The GitHub repository heroorkrishna/achira_image_classify contains a labelled image folder "achira_image_classify" with 4 categories: disc, gear, hexagon, square. Examples follow, each with its label.

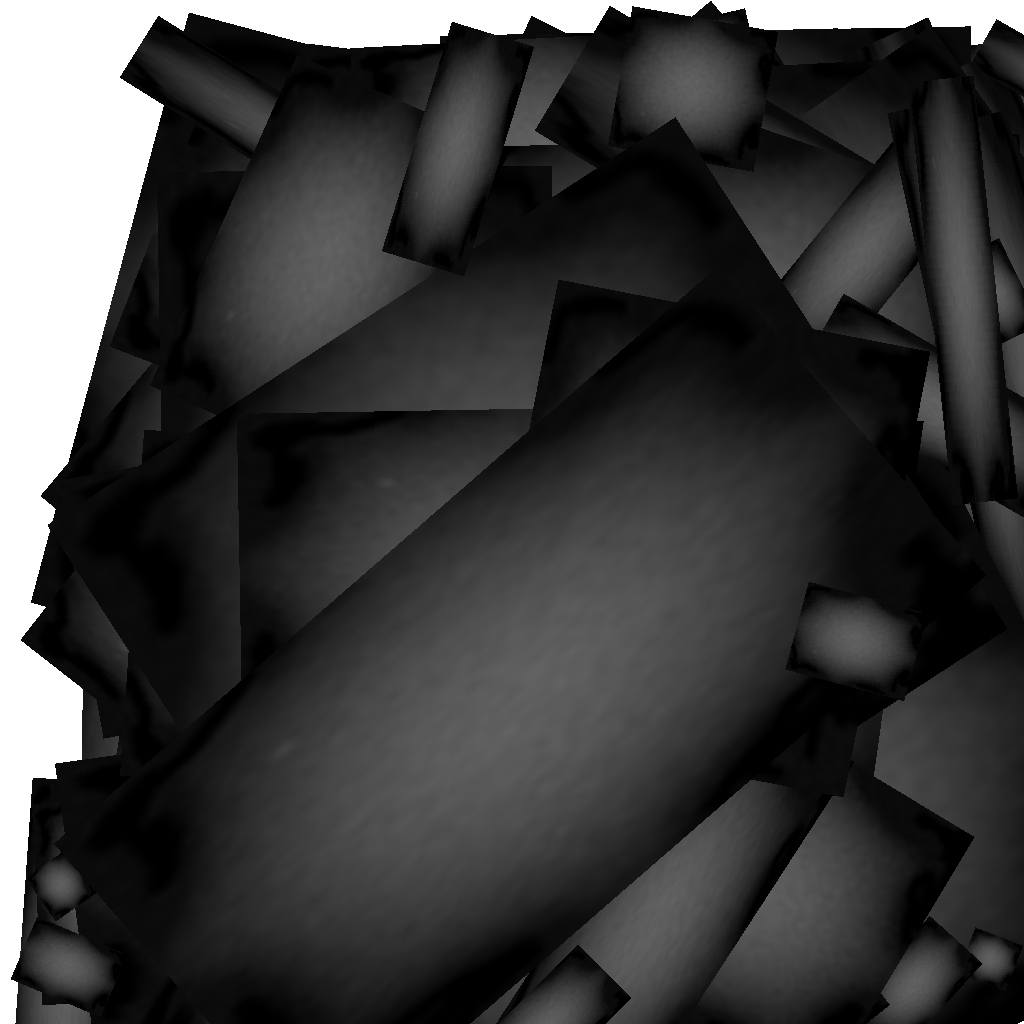
Label: gear

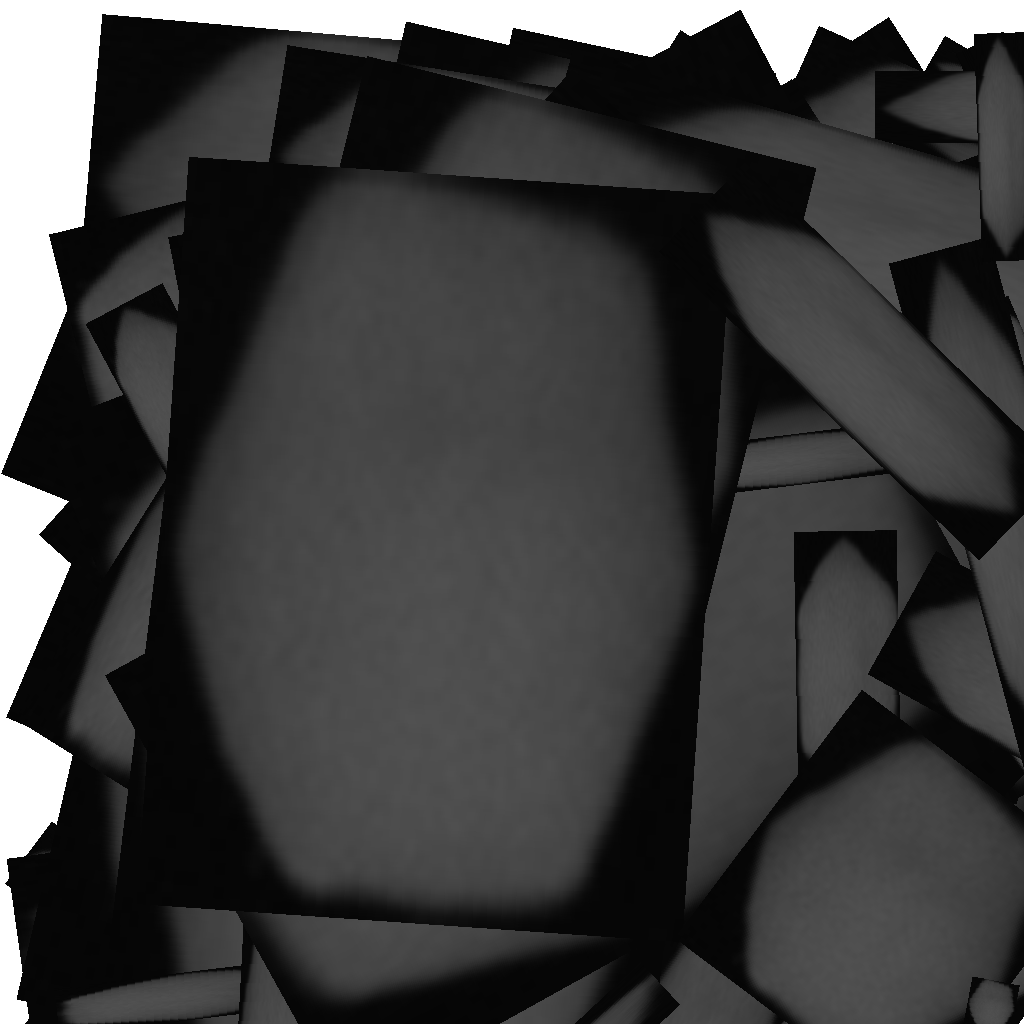
Label: hexagon

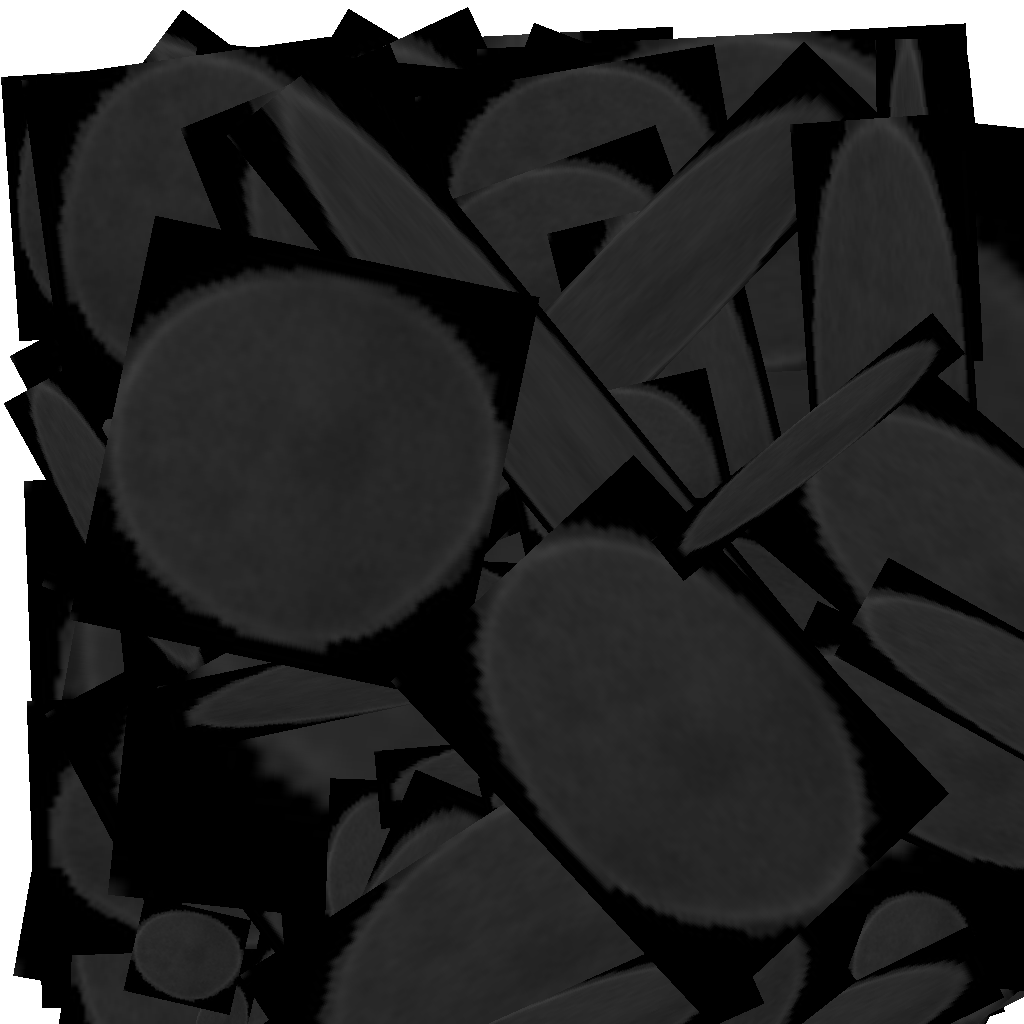
Label: disc

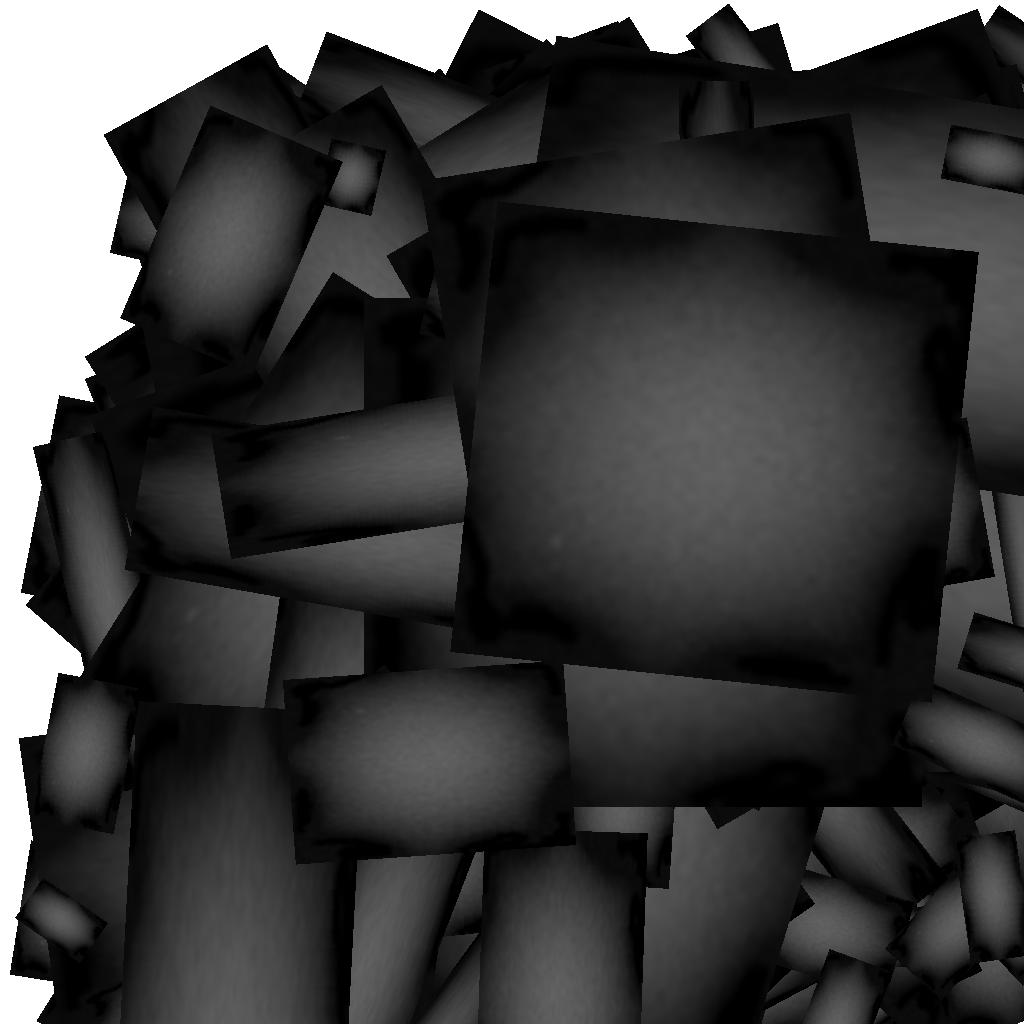
Label: gear

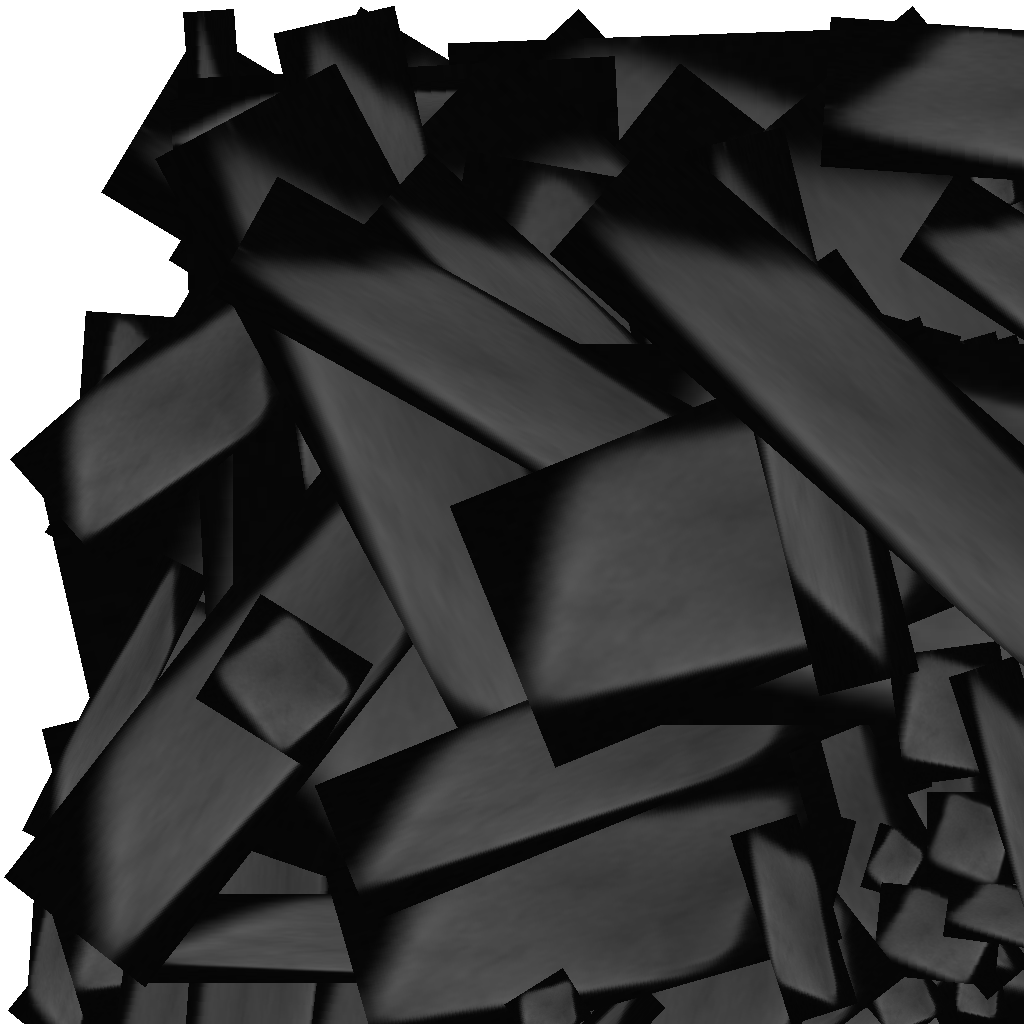
Label: square

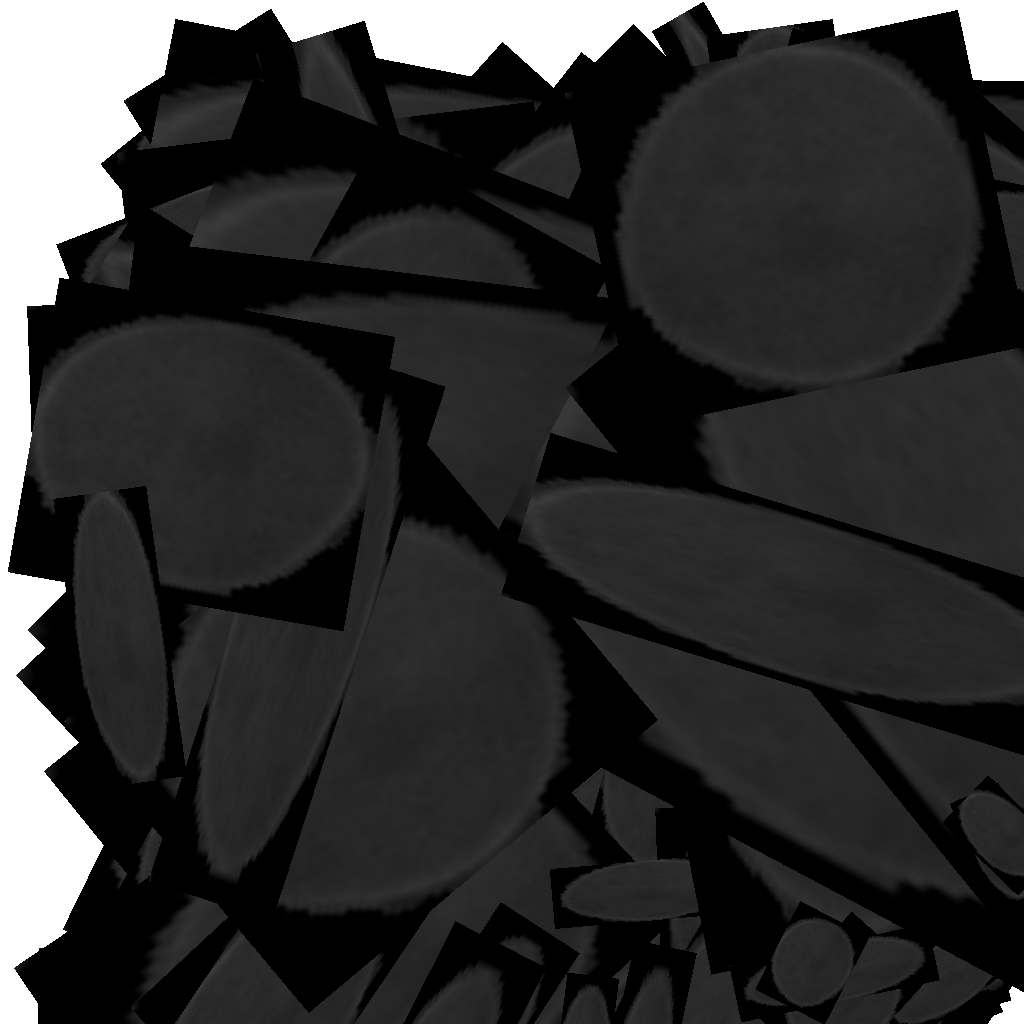
Label: disc
